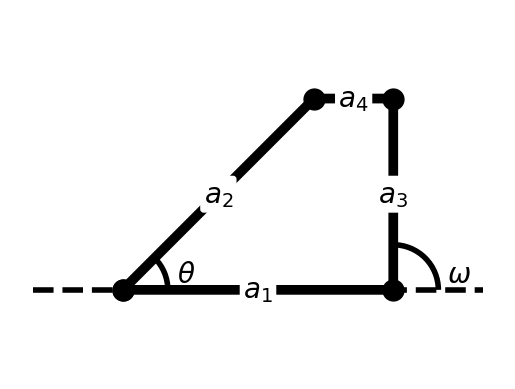

Here is the Python script that generated this plot: (Note: this script raises an exception after producing the figure.)
import numpy as np
import matplotlib.pyplot as plt
import matplotlib

def plot_configuration(theta, omega, a1, a2, a3, a4):
    fig, ax = plt.subplots()
    ax.axis("equal")
    ax.axis("off")
    ax.plot([- a1 / 3, 4 * a1 / 3], [0, 0], linewidth=4, linestyle="--", color="black")
    ax.plot([0, np.cos(theta) * a2, a1 + np.cos(omega) * a3, a1, 0], [0, np.sin(theta) * a2, np.sin(omega) * a3, 0, 0], linewidth=7, marker="o", markersize=15, color="black")
    ax.text(a1 / 2, 0, "$a_1$", fontsize=20, horizontalalignment="center", verticalalignment="center", bbox=dict(facecolor='white', edgecolor='white', boxstyle='round,pad=0.1'))
    ax.text(np.cos(theta) * a2 / 2, np.sin(theta) * a2 / 2, "$a_2$", fontsize=20, horizontalalignment="center", verticalalignment="center", bbox=dict(facecolor='white', edgecolor='white', boxstyle='round,pad=0.1'))
    ax.text(a1 + np.cos(omega) * a3 / 2, np.sin(omega) * a3 / 2, "$a_3$", fontsize=20, horizontalalignment="center", verticalalignment="center", bbox=dict(facecolor='white', edgecolor='white', boxstyle='round,pad=0.1'))
    ax.text((np.cos(theta) * a2 + a1 + np.cos(omega) * a3) / 2, (np.sin(theta) * a2 + np.sin(omega) * a3) / 2, "$a_4$", fontsize=20, horizontalalignment="center", verticalalignment="center", bbox=dict(facecolor='white', edgecolor='white', boxstyle='round,pad=0.1'))
    ax.add_patch(matplotlib.patches.Arc((a1, 0), a1 / 3, a1 / 3, theta1=0, theta2=omega * 180 / np.pi, linewidth=4))
    ax.text(6 * a1 / 5, 0, r"$\omega$", fontsize=20, horizontalalignment="left", verticalalignment="bottom")
    ax.add_patch(matplotlib.patches.Arc((0, 0), a1 / 3, a1 / 3, theta1=0, theta2=theta * 180 / np.pi, linewidth=4))
    ax.text(a1 / 5, 0, r"$\theta$", fontsize=20, horizontalalignment="left", verticalalignment="bottom")
    plt.show()

theta = np.pi / 4
omega = np.pi / 2
a1 = 1
a2 = 1
a3 = 1 / np.sqrt(2)
a4 = 1 - 1 / np.sqrt(2)
plot_configuration(theta, omega, a1, a2, a3, a4)

def constraint(theta, omega, a1, a2, a3, a4):
    """ constraint function """

    # YOUR CODE HERE
    raise NotImplementedError()

assert not (constraint(np.pi / 2, np.pi / 2, 1, 1, 1, 1) is None), f"the function 'constraint' returned nothing, make sure to 'return' your result"; assert (C := constraint(np.pi / 2, np.pi / 2, 1, 1, 1, 1)) == 0.0, f"'constraint(np.pi / 2, np.pi / 2, 1, 1, 1, 1)' should return 0 but got {C}"; assert (C := constraint(np.pi / 2, np.pi / 2, 1, 1, 1, 1)) == 0.0, f"'constraint(np.pi / 4, np.pi / 4, 1, 1, 1, 1)' should return 0 but got {C}"; assert (C := constraint(np.pi / 2, 0, 2, 1, 1, 1)) == 4.5, f"'constraint(np.pi / 2, 0, 1, 1, 1, 1)' should return 4.5 but got {C}"; print("Great job! Your implementation passes our checks.")

def bisection(f, a, b, tol):
    """ bisection method with stopping criterion """

    alpha = a  # approximate root
    k_min = int(np.ceil(np.log2((b - a) / tol) - 1))  # compute number of iterations needed
    x_k = (a + b) / 2
    for k in range(k_min):
        if f(x_k) == 0:
            return x_k, k
        elif f(a) == 0:
            return a, k
        elif f(b) == 0:
            return b, k
        
        # YOUR CODE HERE
        raise NotImplementedError()

    alpha = x_k
    niter = k + 1
    
    return alpha, niter

assert not (bisection(lambda x: x, -np.pi, 1, 0.1) is None), f"the function 'bisection' returned nothing, make sure to 'return' your result"; assert isinstance(bisection(lambda x: x, -np.pi, 1, 1e-10), tuple), f"'bisection' should return 2 items, but only got 1"; assert np.isclose(B := bisection(lambda x: x, -1e-10, 1, 1e-10)[0], 0), f"'bisection(f, -1e-10, 1, 1e-10)' for 'f(x) = x' should return 'alpha = 0', but got {B}"; assert np.isclose(B := bisection(lambda x: x, -1, 1e-10, 1e-10)[0], 0), f"'bisection(f, -1, 1e-10, 1e-10)' for 'f(x) = x' should return 'alpha = 0', but got {B}"; assert (B := bisection(lambda x: x, -1e-10, 1, 0.5)[1]) == 1, f"'bisection(f, -1e-10, 1, 0.5)' for 'f(x) = x' should return 'niter = 1', but got {B}"; print("Great job! It seems like your function works correctly.")

a1 = 1
a2 = 1
a3 = 1
a4 = 1
omega = np.pi / 4

target = lambda theta: constraint(theta, omega, a1, a2, a3, a4)
theta, _ = bisection(target, 0, np.pi, 1e-10)
print(f"found valid configuration with angle theta = {theta}")
plot_configuration(theta, omega, a1, a2, a3, a4)

a1 = 1
a2 = 1
a3 = 1
a4 = 1
omega = np.pi / 4

target = lambda theta: constraint(theta, omega, a1, a2, a3, a4)
theta, _ = bisection(target, 1e-10, np.pi, 1e-10)
print(f"found valid configuration with angle theta = {theta}")
plot_configuration(theta, omega, a1, a2, a3, a4)

a1 = 0.5
a2 = 1
a3 = 1
a4 = 1
omega = 0.75 * np.pi

target = lambda theta: constraint(theta, omega, a1, a2, a3, a4)
theta, _ = bisection(target, 0, np.pi, 1e-10)
print(f"found valid configuration with angle theta = {theta}")
plot_configuration(theta, omega, a1, a2, a3, a4)

a1 = 1
a2 = 1
a3 = 1
a4 = 4
omega = np.pi / 4
x_lin = np.linspace(0, np.pi)
target = lambda theta: constraint(theta, omega, a1, a2, a3, a4)
plt.plot(x_lin, target(x_lin))
plt.xlabel(r"$\theta$")
plt.ylabel("constraint function")
plt.grid()
plt.show()

def f(x):
    # YOUR CODE HERE
    raise NotImplementedError()
    
# YOUR CODE HERE
raise NotImplementedError()

x_true = 2.246005589297974

# YOUR CODE HERE
raise NotImplementedError()

x_lin = np.linspace(-2, 2, 100)
f = lambda x: 1/3 - x/3 - x**2/3 + x**3/3
plt.plot(x_lin, f(x_lin))
plt.scatter([-1, 1], [0, 0], s=50, color="black")
plt.text(-1, 0, r"$\alpha$", fontsize=20, horizontalalignment="right", verticalalignment="bottom")
plt.text(1, 0, r"$\beta$", fontsize=20, horizontalalignment="left", verticalalignment="top")
plt.grid()
plt.show()

def phi_1(x):
    """ Malthus population growth model """

    # YOUR CODE HERE
    raise NotImplementedError()

def phi_2(x):
    """ Verhulst population growth model """

    # YOUR CODE HERE
    raise NotImplementedError()

def phi_3(x):
    """ Prey-predator population growth model """

    # YOUR CODE HERE
    raise NotImplementedError()

# YOUR CODE HERE
raise NotImplementedError()

def fixed_point(phi, x0, tol, nmax):
    """
    Fixed point iterations.

    Parameters
    ----------
    phi : callable
        The function representing the fixed point iteration.
    x0 : float
        The initial guess for the fixed point.
    tol : float
        The desired tolerance for the fixed point.
    nmax : int
        The maximum number of iterations.

    Returns
    -------
    x_seq : array-like
        The successive values of the fixed point iterations.
    res : array-like
        The value of the residual at each iteration.
    niter : int
        The number of iterations performed.
    """

    niter = 0
    x_seq = []
    x_seq.append(x0)

    xt = phi(x0)
    res = []
    res.append(x0 - xt)  # this measures ``how much x0 is far from the fixed point''

    while (abs(res[-1]) > tol) and (niter < nmax):
        niter = niter + 1
        x_seq.append(xt)
        x0 = xt
        xt = phi(xt)
        res.append(abs(x0 - xt))

    if niter >= nmax:
        print(
            [
                "fixedPoint stopped without converging to the desired\n "
                "tolerance because the maximum number of iterations was reached\n"
            ]
        )

    # convert from list to array
    x_seq = np.array(x_seq)
    res = np.array(res)

    return x_seq, res, niter

# YOUR CODE HERE
raise NotImplementedError()